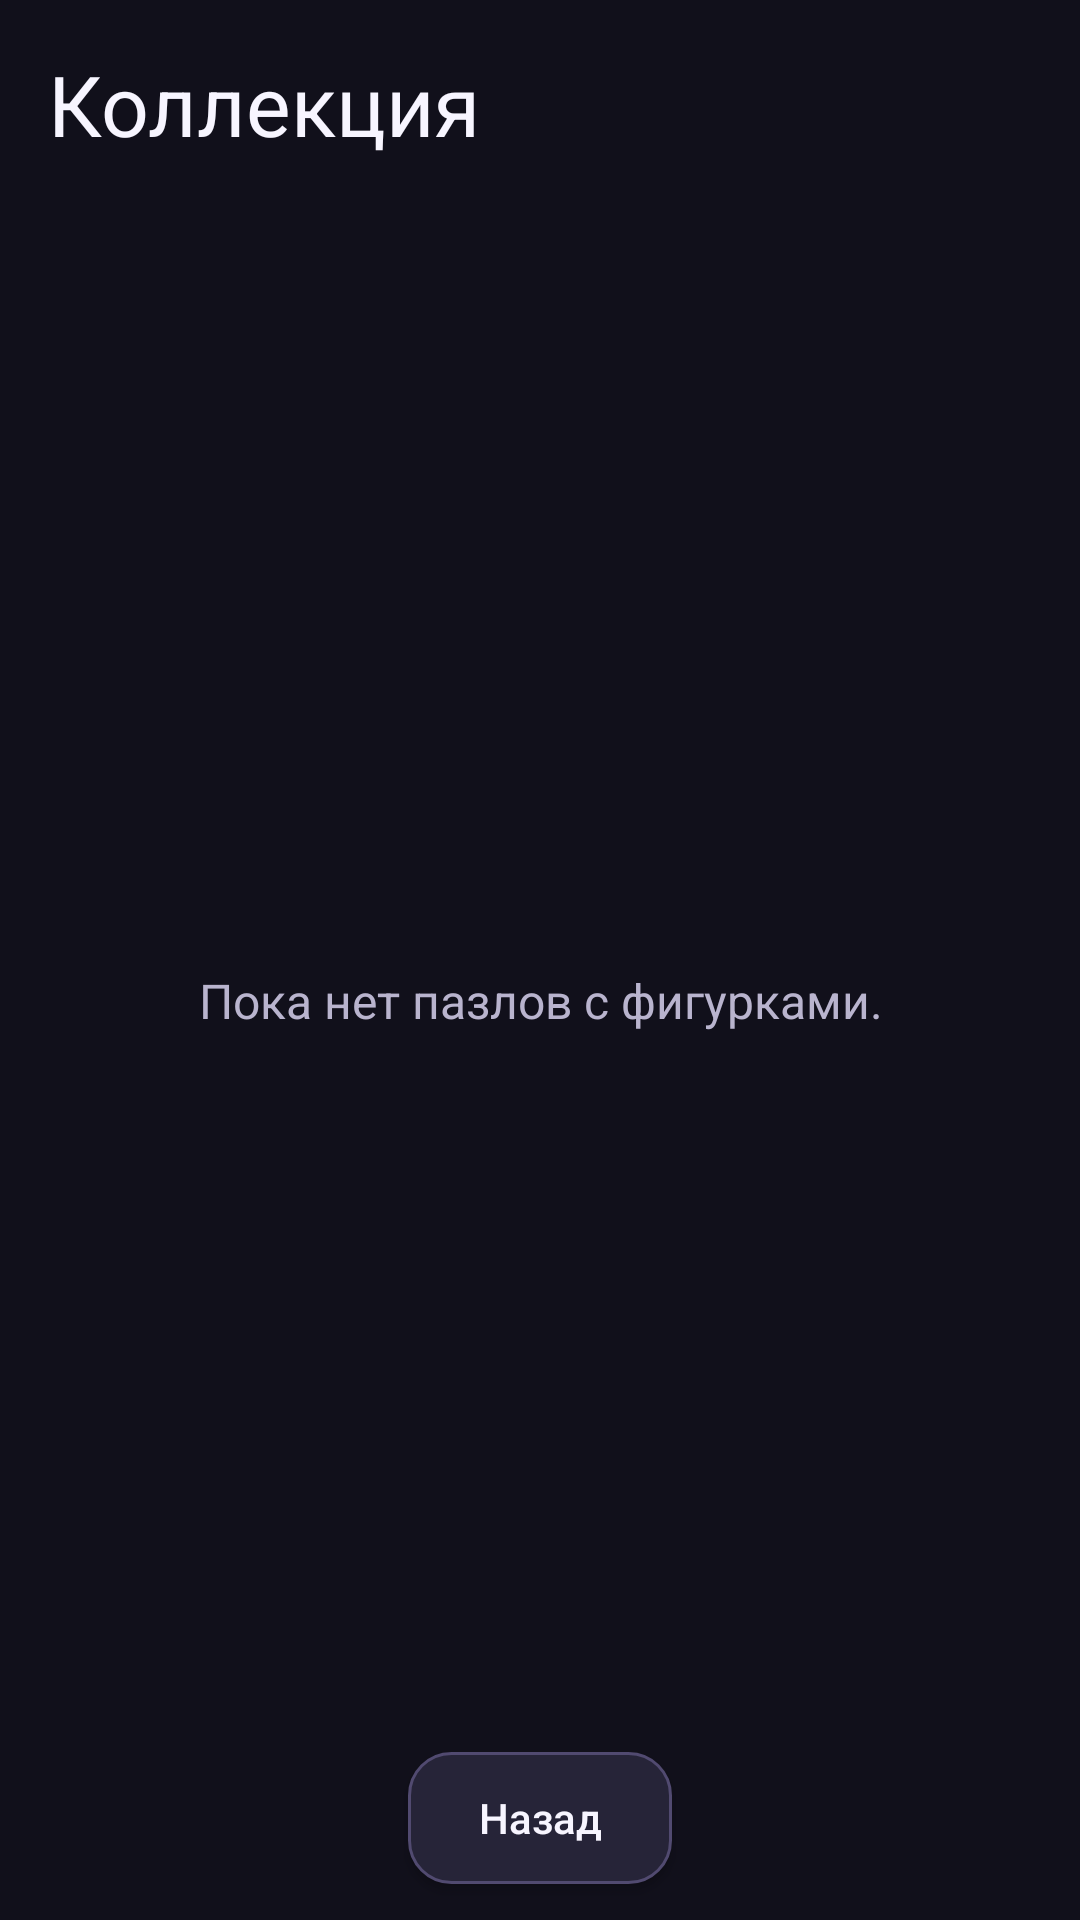

Reconstruct the res/layout file that produces this screen, plus the resources it refers to.
<!-- AndroidManifest.xml: application theme AppTheme -->
<!-- res/layout/activity_collection.xml -->
<LinearLayout xmlns:android="http://schemas.android.com/apk/res/android"
    android:id="@+id/collection_root"
    android:layout_width="match_parent"
    android:layout_height="match_parent"
    android:orientation="vertical"
    android:background="@color/colorBackground"
    android:paddingStart="16dp"
    android:paddingTop="16dp"
    android:paddingEnd="16dp"
    android:paddingBottom="8dp">

    <TextView
        android:layout_width="wrap_content"
        android:layout_height="wrap_content"
        android:text="@string/collection_title"
        android:textColor="@color/colorTextPrimary"
        android:textSize="28sp" />

    <TextView
        android:id="@+id/text_progress"
        android:layout_width="wrap_content"
        android:layout_height="wrap_content"
        android:layout_marginTop="4dp"
        android:textColor="@color/colorTextSecondary"
        android:textSize="16sp" />

    <FrameLayout
        android:layout_width="match_parent"
        android:layout_height="0dp"
        android:layout_marginTop="12dp"
        android:layout_weight="1">

        <GridView
            android:id="@+id/grid_collection"
            android:layout_width="match_parent"
            android:layout_height="match_parent"
            android:clipToPadding="false"
            android:horizontalSpacing="12dp"
            android:numColumns="2"
            android:paddingBottom="8dp"
            android:scrollbarStyle="outsideOverlay"
            android:stretchMode="columnWidth"
            android:verticalSpacing="12dp" />

        <TextView
            android:id="@+id/text_empty"
            android:layout_width="match_parent"
            android:layout_height="wrap_content"
            android:layout_gravity="center"
            android:gravity="center"
            android:text="@string/collection_empty"
            android:textColor="@color/colorTextSecondary"
            android:textSize="16sp" />
    </FrameLayout>

    <Button
        android:id="@+id/button_back"
        android:layout_width="wrap_content"
        android:layout_height="44dp"
        android:layout_gravity="center_horizontal"
        android:layout_marginTop="8dp"
        android:layout_marginBottom="4dp"
        android:minHeight="0dp"
        android:text="@string/button_back" />

</LinearLayout>
<!-- resources referenced by this layout -->
<resources>
  <color name="colorBackground">#11101B</color>
  <color name="colorTextPrimary">#F7F5FF</color>
  <color name="colorTextSecondary">#B9B4CE</color>
  <string name="button_back">Назад</string>
  <string name="collection_empty">Пока нет пазлов с фигурками.</string>
  <string name="collection_title">Коллекция</string>
  <style name="AppTheme" parent="@android:style/Theme.Material.NoActionBar">
          <item name="android:windowNoTitle">true</item>
          <item name="android:windowFullscreen">true</item>
          <item name="android:windowContentOverlay">@null</item>
          <item name="android:windowBackground">@color/colorBackground</item>
          <item name="android:colorAccent">@color/colorAccent</item>
          <item name="android:navigationBarColor">@color/colorBackground</item>
          <item name="android:windowLightNavigationBar">false</item>
          <item name="android:buttonStyle">@style/AppButton</item>
      </style>
  <color name="colorAccent">#A99BFF</color>
  <style name="AppButton" parent="@android:style/Widget.Material.Button">
          <item name="android:background">@drawable/bg_button_secondary</item>
          <item name="android:textColor">@color/colorTextPrimary</item>
          <item name="android:textAllCaps">false</item>
          <item name="android:textSize">14sp</item>
          <item name="android:fontFamily">sans-serif-medium</item>
          <item name="android:minHeight">48dp</item>
          <item name="android:insetTop">0dp</item>
          <item name="android:insetBottom">0dp</item>
          <item name="android:paddingStart">20dp</item>
          <item name="android:paddingEnd">20dp</item>
          <item name="android:elevation">2dp</item>
      </style>
  <!-- drawable bg_button_secondary (drawable) -->
  <?xml version="1.0" encoding="utf-8"?>
  <selector xmlns:android="http://schemas.android.com/apk/res/android">
      <item android:state_enabled="false">
          <shape android:shape="rectangle">
              <corners android:radius="14dp" />
              <solid android:color="#242235" />
              <stroke android:width="1dp" android:color="#38334D" />
          </shape>
      </item>
      <item android:state_pressed="true">
          <shape android:shape="rectangle">
              <corners android:radius="14dp" />
              <solid android:color="#39334F" />
              <stroke android:width="1dp" android:color="#A99BFF" />
          </shape>
      </item>
      <item>
          <shape android:shape="rectangle">
              <corners android:radius="14dp" />
              <solid android:color="#262438" />
              <stroke android:width="1dp" android:color="#514A70" />
          </shape>
      </item>
  </selector>
</resources>
